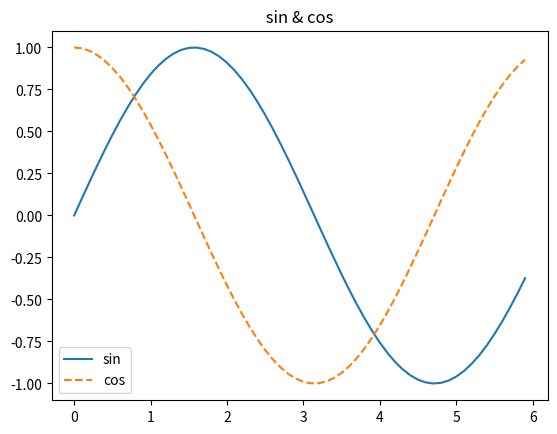

Source code (Python):
import numpy as np
import matplotlib.pyplot as plt


x = np.arange(0, 6, 0.1)
y1 = np.sin(x)
y2 = np.cos(x)

plt.plot(x, y1, label='sin')
plt.plot(x, y2, label='cos', linestyle='--')
plt.title(' sin & cos ')
plt.legend()
plt.show()
